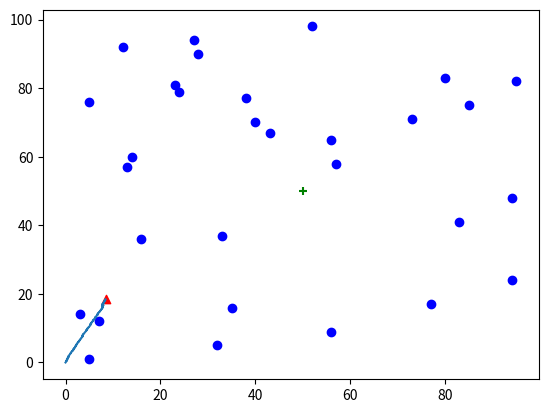

Recreate this plot in Python.
import matplotlib.pyplot as plt
import numpy as np
class environment:
    def __init__(self,startx=0,starty=0):
        #attempt of abstract simulation
        self.reset(startx=startx,starty=starty)
        self.trajectory=[]
        collisions=True
        while collisions: #ensure that the agent does not spawn on an obstacle
            self.collisions=(np.random.random((30,2))*100).astype(int)
            collisions=self.checkCollisions()
    def reset(self,startx=0,starty=0):
        self.target=[50,50]
        self.map=(100,100)
        self.agent=(startx,starty)
        self.acceleration=0.1
        self.dt=0.01
       
    def checkCollisions(self): #check the collisions by looking at euclid didstance
        distances=np.sqrt(np.sum(np.square(self.agent[0]-self.collisions)+np.square(self.agent[1]-self.collisions),axis=1))
        if len(np.where(distances<0.4)[0])>0:
            return True
        return False
    def visualise(self): #visualise the plot - not necesary but good for teaching purposes
        plt.scatter(self.collisions[:,0],self.collisions[:,1],c="b")
        plt.scatter(self.agent[0],self.agent[1],marker="^",c="r")
        plt.scatter(self.target[0],self.target[1],marker="+",c="g")
        traj=np.array(self.trajectory)
        plt.plot(traj[:,0],traj[:,1])
        plt.show()
    def getimage(self,image_width=360,image_height=1,max_blob_size=10,min_dist=0.1): #simulate getting an image
        agent_coords=np.array(self.agent)
        image=np.zeros((image_height,image_width))
        vectors=self.collisions-agent_coords
        distances=np.linalg.norm(vectors,axis=1)
        angles=np.arctan2(vectors[:,1],vectors[:,0])
        angles = (angles+2 *np.pi) % (2*np.pi) % (2*np.pi)
        for dist, angle in zip(distances,angles):
            idx=int((angle/(2*np.pi)) *image_width)
            blob_size=int(max_blob_size/(dist+min_dist))
            blob_size=max(1,blob_size)
            start=max(0,idx-blob_size //2)
            end=min(image_width,idx+blob_size // 2 + 1)
            image[:,start:end]=np.maximum(image[:,start:end],1)
        return image
    def moveAgent(self,velx,vely): #move the agent in the simulator
        displacementx = velx*self.dt + 0.5*self.acceleration*(self.dt**2)
        displacementy = vely*self.dt + 0.5*self.acceleration*(self.dt**2)
        #print(displacementx,displacementy)
        self.agent=[self.agent[0]+displacementx,self.agent[1]+displacementy]
        self.trajectory.append(self.agent)
        return self.checkCollisions()
    def runTrial(self,agent,T=1,dt=0.01): #run a trial
        self.reset()
        dist=[]
        self.dt=dt
        for t in np.arange(0,T,dt): #loop through timesteps
            vel=agent.step(np.concatenate([self.getimage().flatten(),np.array(self.target)]))  #get agent prediction
            problem=self.moveAgent(vel[0],vel[0]+1) #move to target
            dist.append(np.linalg.norm(np.array(self.agent)-np.array(self.target))) #distance to target collection
            if problem: break
        plt.close()
        return np.array(self.trajectory), np.array(dist)
        
if __name__=="__main__": #demo code to show image visualisation over time
    env=environment()
    
    env.dt=0.1
    class agent: #demo agent
        def __init__(self,NUM): #predetermine all the motor positions
            self.velx=(np.abs(np.random.normal(0,1,(NUM,)))+np.random.normal(0,2,(NUM)))
            self.vely=(np.abs(np.random.normal(0,1,(NUM,)))+np.random.normal(0,2,(NUM)))
            self.t=-1
        def step(self,x):
            self.t+=1
            return [self.velx[self.t],self.vely[self.t]]
            
    NUM=1000
    env.runTrial(agent(1000),10)
    """for i in range(NUM):
        problem=env.moveAgent(velx[i],vely[i])
        if problem: break"""
    """plt.cla()
        plt.imshow(env.getimage(image_height=10))
        plt.pause(0.01)"""
    plt.close()
    env.visualise()